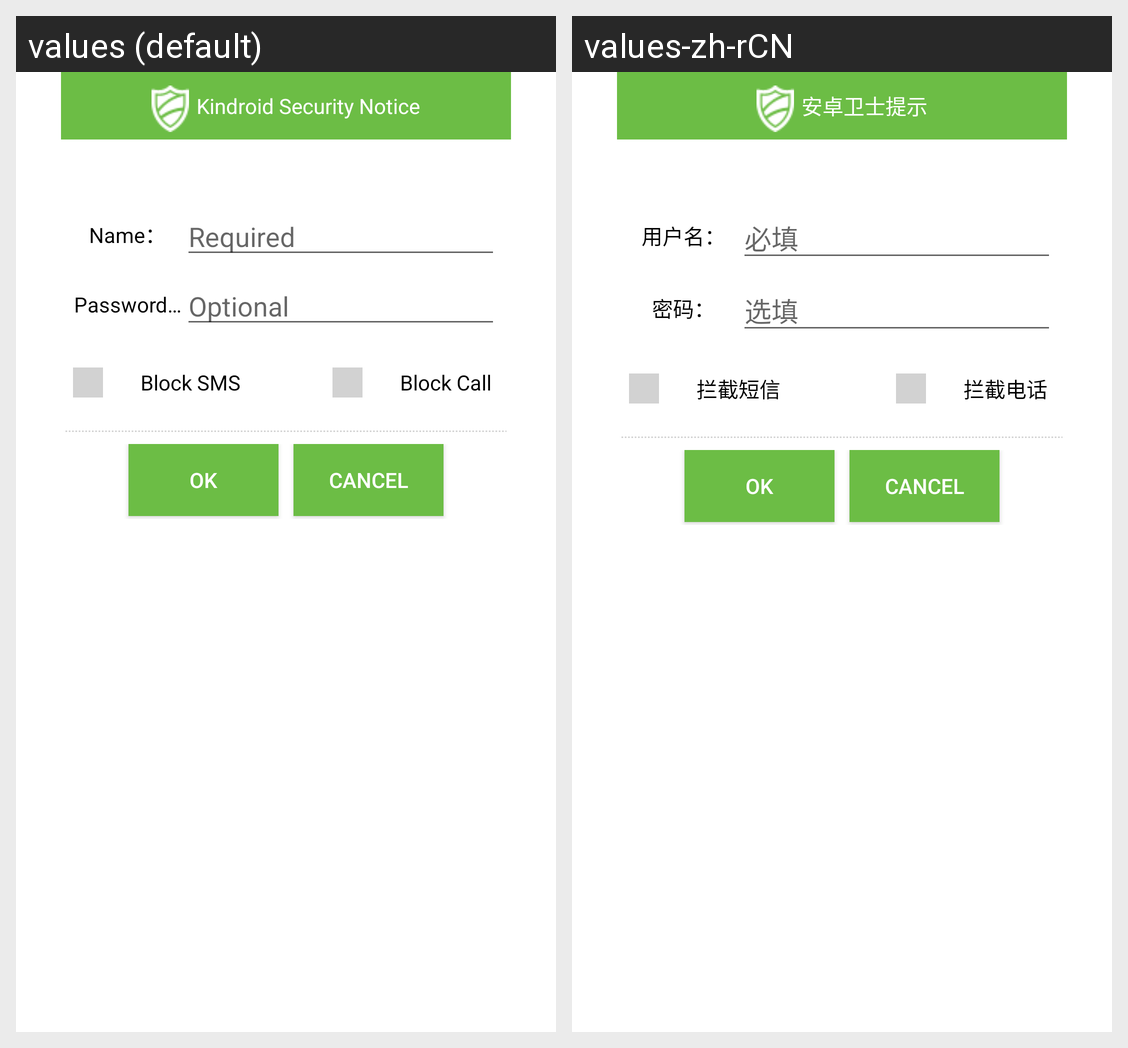

This grid shows one Android layout under two languages. Give, for every string resource on the screen, its name, the default text and each shown locale's text.
Android screen res/layout/insert_edit_black_white_dialog.xml rendered under 2 locales, left to right: values (default), values-zh-rCN. Device: Nexus 5 (rendered at 1080×1920; each locale shown at half size, 540×960, under a caption strip naming it); theme Theme.MaterialComponents.DayNight.NoActionBar.
Strings drawn on this screen, with the default value and each locale's value (text and hints the layout hard-codes, and strings that could not be matched under every locale, appear in the picture but are not listed):

softmanage_prompt_dialog_title
  values: Kindroid Security Notice
  values-zh-rCN: 安卓卫士提示

backup_login_user_name_text
  values: Name：
  values-zh-rCN: 用户名：

account_register_hint_text
  values: Required
  values-zh-rCN: 必填

backup_login_password_text
  values: Password：
  values-zh-rCN: 密码：

account_register_hint_optional_text
  values: Optional
  values-zh-rCN: 选填

intercept_sms
  values:       Block SMS
  values-zh-rCN:       拦截短信

intercept_phone
  values:       Block Call
  values-zh-rCN:       拦截电话
